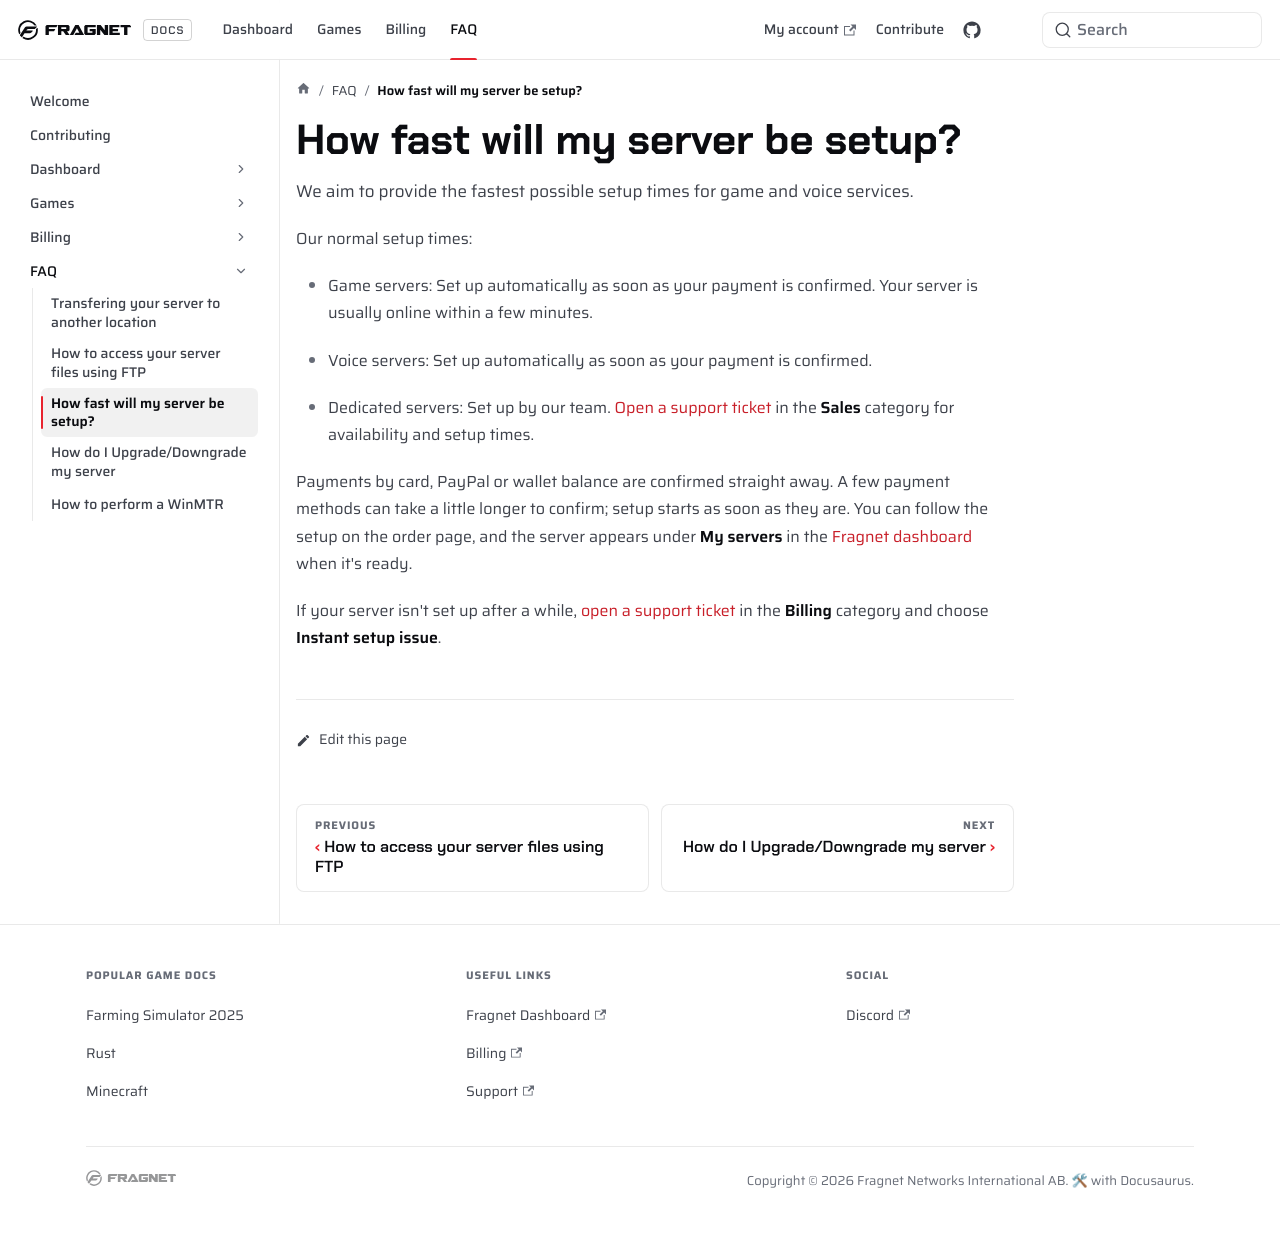

repository: FragnetNetwork/docs · page: FAQ/setup-time/index.html · generator: docusaurus

# How fast will my server be setup?

We aim to provide the fastest possible setup times for game and voice services.

Our normal setup times:

*   Game servers:
    Set up automatically as soon as your payment is confirmed. Your server is usually online within a few minutes.

*   Voice servers:
    Set up automatically as soon as your payment is confirmed.

*   Dedicated servers:
    Set up by our team. [Open a support ticket](VAR::SUPPORT_URL) in the **Sales** category for availability and setup times.

Payments by card, PayPal or wallet balance are confirmed straight away. A few payment methods can take a little longer to confirm; setup starts as soon as they are. You can follow the setup on the order page, and the server appears under **My servers** in the [Fragnet dashboard](VAR::PANEL_URL) when it's ready.

If your server isn't set up after a while, [open a support ticket](VAR::SUPPORT_URL) in the **Billing** category and choose **Instant setup issue**.
